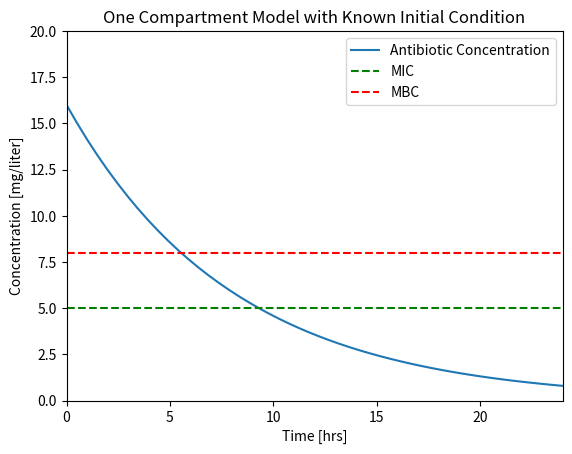
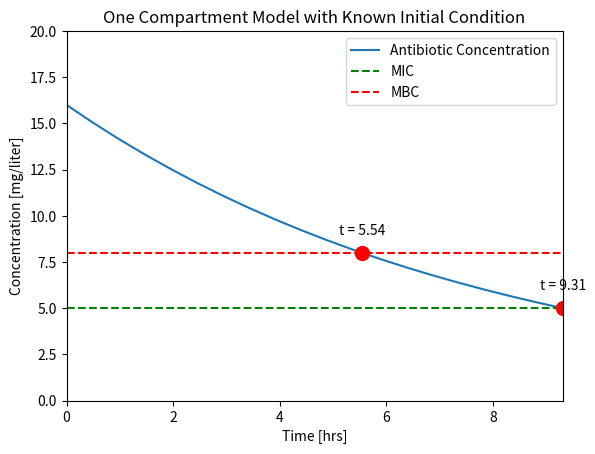
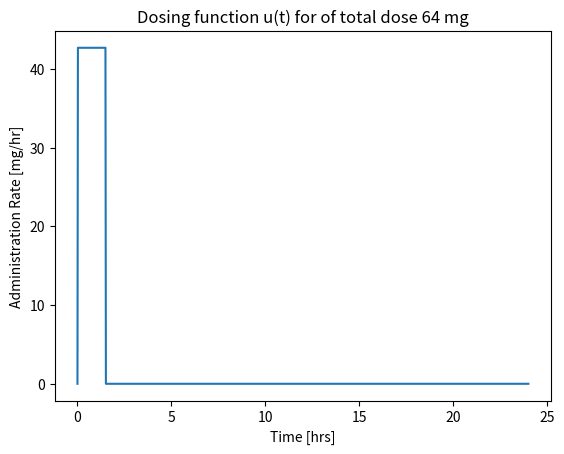
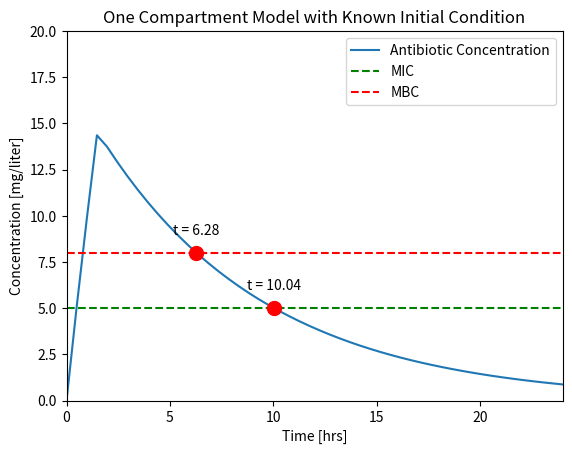
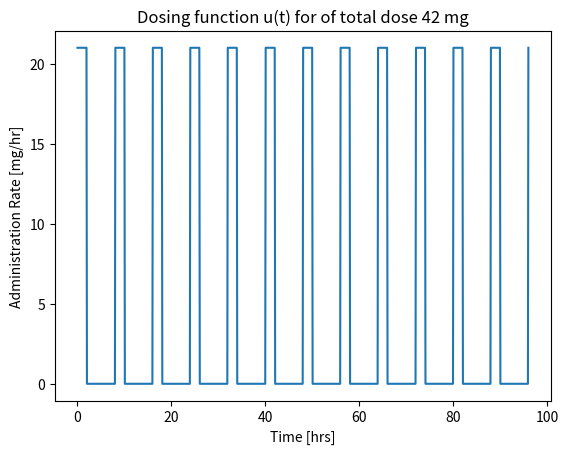
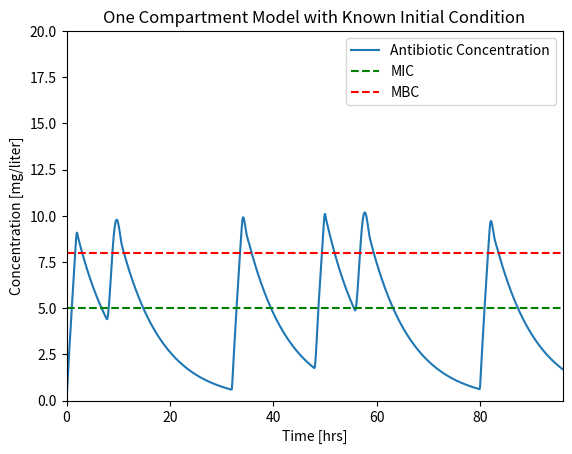
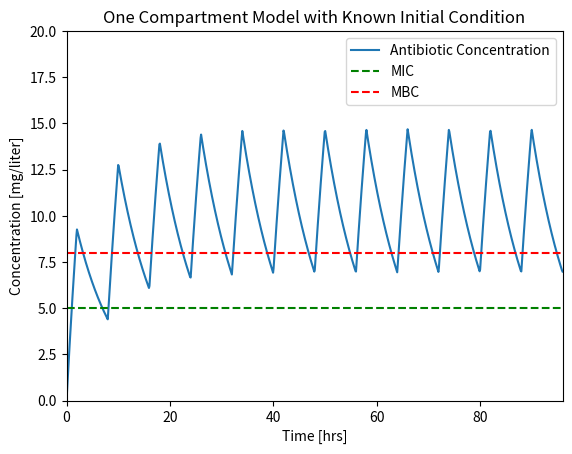
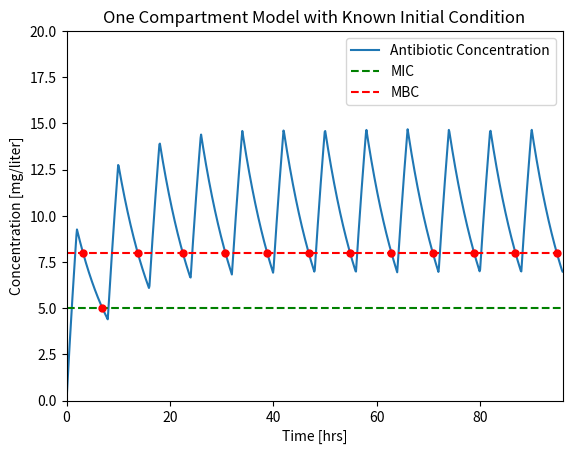

The matplotlib source for these figures, in order:
#!/usr/bin/env python
# coding: utf-8

# # One Compartment Pharmacokinetics
# 
# **Pharmacokinetics** is a branch of pharmacology that studies the fate of chemical species in living organisms. The diverse range of applications includes administration of drugs and anesthesia in humans. This notebook describes a one compartment model for pharmacokinetics, and shows how the model can be used to determine strategies for the intravenous administration of an antimicrobial drug.

# ## Learning Goals
# 
# The notebook demonstrates use of a single, linear, first-order differential equation in the general form
# 
# $$\frac{dx}{dt} = a x + b u$$
# 
# to describe the dynamic response of a one-compartment model for a pharmacokinetics. The state is the concentration of an antimicrobrial in blood plasma. The input is a rate of intraveneous administration. The demonstrated analysis and simulation coding techniques can be used in a wide range of process applications.

# ## Antimicrobials
# 
# Antimicrobials are compounds that kill or slow the spread of micro-organisms. A large class of antimicrobials is used for disinfecting or sanitizing surfaces external to the body. Here we are considering antimicrobials that can be administered intravenously to treat bacterial infections. Examples include cephalosporins, flouroquinolones, penicillin, and others.
# 
# Let's consider the administration of an antimicrobial to a patient. Let $C(t)$ refers to the concentration of the antibiotic in blood plasma in units of [mg/L or $\mu$g/mL]. There are two concentration levels of interest in the medical use of an antimicrobial:
# 
# * **Minimum Inhibitory Concentration (MIC)** The minimum concentration of the antibiotic that prevents visible growth of a particular microorganism after overnight incubation. This enough to prevent further growth but may not be enought to "kill" the microorganism. ![](https://upload.wikimedia.org/wikipedia/commons/a/a2/Minimum_Inhibitory_Concentration.jpg)
# <br> Image Source: Jenay DeCaussin, CC BY-SA 4.0 <https://creativecommons.org/licenses/by-sa/4.0>, via Wikimedia Commons
# 
# * **Minimum Bactricidal Concentration (MBC)** The lowest concentration of the antimicrobrial that prevents the growth of the microorganism after subculture to antimicrobrial-free media. MBC is generally the concentration needed "kill" the microorganism.
# 
# To treat an infection, it is necessary to achieve $C(t) \geq \text{MBC}$ for a sufficiently long period of time.  Extended exposure to an antimicrobrial at levels below MBC leads to [antimicrobrial resistance](https://www.ncbi.nlm.nih.gov/pmc/articles/PMC4378521/). 
# 

# ## Why Model?
# 
# In research and development, a **mathematical model forms a testable hypothesis** of one's understanding of a system. The model can guide the design of experiments to validate or falsify the assumptions incorporated in the model.  
# 
# In the context of control systems, a **model can answer operating questions**. In pharmacokinetic applications, the operational questions include:
# 
# * How do we find values for the model parameters?
# * How long will it take to clear the antimicrobial from the body?
# * What rate of antimicrobial addition is required to achieve the minimum bactricidal concentration?
# * If doses are administered periodically, how large should each dose be, and how frequently should the doses be administered?
# 
# Questions like these can be answered through regression to experimental data, simulation, and analysis. We'll explore several of these techniques below.
# 
# 1. Steady state analysis
# 1. Typical simulations
#     * How does a system respond following an initial condition on the state?
#     * How does the system respond to time-varying inputs?
#     * When do important events occur?
# 1. Alternative model formulations
#     * State space model
#     * Gain and time constant model

# ## One-Compartment Pharmacokinetic Model
# 
# A one-compartment pharmacokinetic model assumes the antimicrobial is distributed in a single compartment of the body with constant plasma volume $V$. The plasma blood volume $V$ can be estimated as follows. First estimate the total blood volume (TBV) in liters where
# 
# $$
# \begin{align*}
# \text{TBV} = v \times W
# \end{align*}
# $$
# 
# where $W$ is the patient's weight in kg, and v = 0.065 liters for females, v = 0.070 liters for males. Then
# 
# $$
# \begin{align*}
# V =  \text{TBV}\times (1 - \text{Hct})
# \end{align*}
# $$
# 
# where $\text{Hct}$ is the patient's measured hematocrit, which is the volume fraction of blood that is comprised of red blood cells. Typical hematocrit levels are 36% to 48% for females, 41% to 50% for males. 
# 
# The plasma is assumed to be sufficiently well mixed that the drug is uniformly distributed with concentration $C(t)$. The drug enters the plasma by injection at rate $u(t)$ meaasured in mg/hour or similar units. The drug leaves the body as a component of the plasma where $Q$ is the constant plasma clearance rate.
# 
# ![](./figures/PK-one-compartment.png)
# 
# A generic mass balance for a single species is given by
# 
# $$\fbox{Rate of Accumulation} = \fbox{Inflow} - \fbox{Outflow} + \fbox{Production by reaction} - \fbox{Consumption by reaction}$$
# 
# Assuming the drug is neither produced or consumed by reaction in the body, this generic mass balance can be translated to differential equation
# 
# $$\begin{align*}
# \underbrace{\fbox{Rate of Accumulation}}_{V \frac{dC}{dt}} & = \underbrace{\fbox{Inflow}}_{u(t)} - \underbrace{\fbox{Outflow}}_{Q C(t)} + \underbrace{\fbox{Production by reaction}}_0 - \underbrace{\fbox{Consumption by reaction}}_0
# \end{align*}$$
# 
# Summarizing,
# 
# $$V \frac{dC}{dt} = u(t) - Q C(t)$$
# 
# This model is characterized by two parameters, the plasma volume $V$ and the clearance rate $Q$.

# ## A Sample Problem Statement 
# 
# Assume the minimum inhibitory concentration (MIC) of a microorganism to a antimicrobial is 5 mg/liter, and the minimum bactricidal concentration (MBC) is 8 mg/liter. Assume the plasma volume $V$ is 4 liters with a clearance rate $Q$ of 0.5 liters/hour. 
# 
# An initial intravenous antimicrobial dose of 64 mg in a plasma volume of 4 liters gives an initial plasma concentration $C_{initial}$ of 16 mg/liter.  
# 
# * How long will the concentration $C(t)$ stay above MBC?  
# * How long with will $C(t)$ stay above MIC?

# ## Simulation from a Known Initial Condition

# ### Solution Strategy
# 
# The questions raised in the problem statement can be answered through simulation. Given the model parameters in the problem statement, the task is to simulate the response and determine when certain events are encountered.
# 
# We could solve this two different ways:
# 
# 1. Analytical solution. This is a linear first-order differential equation with constant coefficients with a known analytical solution. The questions above can be answered from the closed-form solution.
# 
# 2. Numerical solution. The are many computational alternatives for solving systems of one or more differential equations. In this case there is the extra consideration of finding when certain events take place. As will be shown below, [integrate.solve_ivp](https://docs.scipy.org/doc/scipy/reference/generated/scipy.integrate.solve_ivp.html) from the [SciPy](https://scipy.org/) library is well suited to these tasks.
# 
# Below we will develop a numerical solution step-by-step, then consolidate these steps into a single cell that can be extended to more complex applications.

# ### Step 1. Import libraries
# 
# For this first simulation we compute the response of the one compartment model due starting with an initial condition $C_{initial}$, and assuming input $u(t) = 0$. We will use the [`solve_ivp`](https://docs.scipy.org/doc/scipy/reference/generated/scipy.integrate.solve_ivp.html) function for solving differential equations from the `scipy.integrate` library. We will save plots to subdirectories for later reference.
# 
# The first steps to a solution are:
# 
# 1. Import the `numpy` library for basic mathematical functions.
# 2. Import the `matplotlib.pyplot` library for plotting.
# 3. Import ``solve_ivp` from the `scipy.integraate` library
# 4. Import `os` for functions needed to save plots to subdirectories.

# In[1]:


import numpy as np
import matplotlib.pyplot as plt
from scipy.integrate import solve_ivp
import os


# ### Step 2. Enter Parameter Values

# In[2]:


V = 4           # liters
Q = 0.5         # liters/hour
MIC = 5         # mg/liter
MBC = 8         # mg/liter

C_initial = 16  # mg/liter


# ### Step 3. Write the differential equation in standard form
# 
# The most commonly used solvers for systems of differential equations require a function evaluating the right hand sides of the differential equations when written in a standard form
# 
# $$\frac{dC}{dt} = \frac{1}{V}u(t) - \frac{Q}{V}C$$
# 
# Here we write this as a composition of two functions. The first function returns values of the input $u(t)$ for a specified point in time. The second returns values of the right hand side as a function of time and state.

# In[3]:


def u(t):
    return 0

def deriv(t, C):
    return u(t)/V - (Q/V)*C


# ### Step 4. Solution
# 
# The problem statement seeks information about specific events. The Python function [scipy.integrate.solve_ivp](https://docs.scipy.org/doc/scipy/reference/generated/scipy.integrate.solve_ivp.html) provides a means of tracking events, such as the crossing a value treshhold. Here we will use this capability to find precise answers to when the concentration falls below the MBC and MIC levels.

# In[4]:


# specify time span and evaluation points
t_span = [0, 24]
t_eval = np.linspace(0, 24)

# initial conditions
IC = [C_initial]

# compute solution
soln = solve_ivp(deriv, t_span, IC, t_eval=t_eval)

# display solution
print(soln)


# ### Step 5. Visualization
# 
# We wish to determine when the plasma concentration $C(t)$ falls below the MIC and MBC thresholds. We can get an estimate by examing a plot of these concentrations as a function of time. The following code cell presents a function to create a plot from the `soln` object ajd saves the plot to a file for later comparison.

# In[5]:


def plotConcentration(soln):
    fig, ax = plt.subplots(1, 1)
    ax.plot(soln.t, soln.y[0])
    ax.set_xlim(0, max(soln.t))
    ax.plot(ax.get_xlim(), [MIC, MIC], 'g--', ax.get_xlim(), [MBC, MBC], 'r--')
    ax.set_ylim(0, 20)
    ax.legend(['Antibiotic Concentration','MIC','MBC'])
    ax.set_xlabel('Time [hrs]')
    ax.set_ylabel('Concentration [mg/liter]')
    ax.set_title('One Compartment Model with Known Initial Condition');
    return ax
    
plotConcentration(soln)

# save solution to a file for reuse in documents and reports
os.makedirs("figures", exist_ok=True)
plt.savefig('./figures/Pharmaockinetics1.png')


# ## Finding Events in a Simulation
# 
# At this point we have a complete simulation. But we  don't yet have a numerical answer to the question of when the concentration of the antimicrobial in the blood plasma falls below the MIC and MBC threshold values.
# 
# Locating events is a common task for simulation studies. Events might include
# 
# * a variable falling below a threshold value,
# * a variable increasing above a threshold value,
# * a variable crossing a threshold value, regardless of direction,
# * reaching a local maximum or minimum value,
# * crossing an upper alarm threshold in a positive going direction,
# * crossing a lower alarm threshold in a negative going direction,
# * a simulation of two objects coming into contact.
# 
# An **event** refers to conditions on the state of a system that may be satisfied at discrete points in time. More than one event can be specified for a system. The simulation task is compute and report the time at which the specified events occur, and possibly to interrupt the simulation to take some action.
# 
# The problem statement for the pharamcokinetics describeds two events of interest:
# 
# * An event that occurs when the value of $C(t)$ is equal to threshold value of MBC and falling. We will call this event `cross_mcb`.
# * An event we will call `cross_mic` occurs when the value of $C(t)$ is equal to threshold value MIC and falling. The simulation is finished when this event occurs.
# 
# `solve_ivp` provides a [technique for specifying events](https://docs.scipy.org/doc/scipy/reference/generated/scipy.integrate.solve_ivp.html). Events are specified in two steps. First a Python `def` command defines a function that returns a value of zero when variables take the value corresponding to the event. Next, additional properties are assigned to function to add further specifications to the event.
# 
# The `cross_mbc` event occurs when (1) the value of $C(t)$ is equal to MBC and (2) crossing the MBC threshold in a negative going direction. Here's how to translate these conditions into Python code for use by `solve_ivp`.

# In[6]:


def cross_mbc(t, y):
    """Return zero when y[0] is equal to MBC."""
    return y[0] - MBC

# specify the event occurs when the value of cross_mbc is in a negative going direction
cross_mbc.direction = -1


# The `cross_mic` event is defined analogously to `cross_mbc`, but with an additional specification that terminates the simulation when the event occurs.

# In[7]:


def cross_mic(t, y):
    """Return zero when y[0] is equal to MIC."""
    return y[0] - MIC

cross_mic.direction = -1
cross_mic.terminal = True


# The simulation is created by packing all of the event objects into a list and passing that list to `solve_ivp` as an argument named `events`. 

# In[8]:


# specify time span and evaluation points
t_span = [0, 24]
t_eval = np.linspace(0, 24)

# initial conditions
IC = [C_initial]

# specify a list of events
events = [cross_mbc, cross_mic]

# compute solution
soln = solve_ivp(deriv, t_span, IC, events=events, t_eval=t_eval)

# display solution
print(soln)


# The solution object now constaints lists named `t_events` and `y_events`. Each list contains one array for each event object. Each of those arrays contain the time and values of every occurance of the corresponding event object. 

# In[9]:


ax = plotConcentration(soln)

t_mbc = soln.t_events[0]
C_mbc = soln.y_events[0]
ax.plot(t_mbc, C_mbc, 'r.', ms=20)
ax.text(t_mbc, C_mbc + 1, f"t = {t_mbc[0]:.2f}", ha="center")

t_mic = soln.t_events[1]
C_mic = soln.y_events[1]
ax.plot(t_mic, C_mic, 'r.', ms=20)
ax.text(t_mic, C_mic + 1, f"t = {t_mic[0]:.2f}", ha="center")


# ## Simulation using a Time-Dependent Input

# Let's compare the results we saved earlier to a typical experimental result {cite}`Levison:2009ww`.
# 
# | | |
# | :-: | :-: |
# |![](./figures/Pharmaockinetics1.png)|![](figures/nihms-475924-f0001.jpg)|
# 
# We see that that the assumption of a fixed initial condition is questionable. Can we fix this?

# For the next simulation we will assume the dosing takes place over a short period of time $\delta t$. To obtain a total dose $U_{dose}$ in a time period $\delta t$, the mass flow rate rate must be
# 
# $$u(t) = 
# \begin{cases}
# U/ \delta t \qquad \mbox{for } 0 \leq t \leq \delta t \\
# 0 \qquad \mbox{for } t \geq \delta t
# \end{cases}
# $$
# 
# To match results with the prior calculations, we note  a total dose of $U_{dose} = V \times C(0)$ = 64 mg will be injected at a rate $U_{dose}/dt$ over the specified time period $dt$.
# 
# Before doing a simulation, we will write a Python function for $u(t)$. 

# In[10]:


# parameter values
dt = 1.5         # length hours
Udose = 64       # mg

# function defintion
def u(t):
    if t <= 0:
        return 0
    elif t <= dt:
        return Udose/dt
    else:
        return 0


# This code cell demonstrates the use of a list comprehension to apply a function to each value in a list.

# In[11]:


# visualization
t = np.linspace(0, 24, 1000)              # create a list of time steps

fig, ax = plt.subplots(1, 1)
ax.plot(t, [u(tau) for tau in t])
ax.set_xlabel('Time [hrs]')
ax.set_ylabel('Administration Rate [mg/hr]')
ax.set_title('Dosing function u(t) for of total dose {0} mg'.format(Udose))


# For this simulation we add both `cross_mbc` and `cross_mic` events, but without specifying termination.

# In[12]:


# specify time span and evaluation points
t_span = [0, 24]
t_eval = np.linspace(0, 24, 50)

# initial conditions
C_initial = 0
IC = [C_initial]

# events
def cross_mbc(t, y):
    return y[0] - MBC
cross_mbc.direction = -1

def cross_mic(t, y):
    return y[0] - MIC
cross_mic.direction = -1

events = [cross_mbc, cross_mic]

# compute solution
soln = solve_ivp(deriv, t_span, IC, events=events, t_eval=t_eval)

# display solution
ax = plotConcentration(soln)

t_mbc = soln.t_events[0]
C_mbc = soln.y_events[0]
ax.plot(t_mbc, C_mbc, 'r.', ms=20)
ax.text(t_mbc, C_mbc + 1, f"t = {t_mbc[0]:.2f}", ha="center")

t_mic = soln.t_events[1]
C_mic = soln.y_events[1]
ax.plot(t_mic, C_mic, 'r.', ms=20)
ax.text(t_mic, C_mic + 1, f"t = {t_mic[0]:.2f}", ha="center")

os.makedirs("figures", exist_ok=True)
plt.savefig('./figures/Pharmaockinetics2.png')


# Let's compare our results to a [typical experimental result](https://www.ncbi.nlm.nih.gov/pmc/articles/PMC3675903/pdf/nihms-475924.pdf) {cite}`Levison:2009ww`.
# 
# | | |
# | :-: | :-: |
# |![](./figures/Pharmaockinetics2.png)|![](./figures/nihms-475924-f0001.jpg)|
# 
# While it isn't perfect, this is a closer facsimile of actual physiological response.

# ## Periodic Dosing
# 
# ### Problem Statement
# 
# The minimum inhibitory concentration (MIC) of a particular organism to an antibiotic is 5 mg/liter, the minimum bactricidal concentration (MBC) is 8 mg/liter. Assume the plasma volume $V$ is 4 liters with a clearance rate $Q$ of 0.5 liters/hour. 
# 
# Design an antibiotic therapy to keep the plasma concentration above the MIC level for a period of 96 hours. 

# ### Solution
# 
# We consider the case of repetitive dosing where a new dose is administered every $t_{dose}$ hours. A simple Python "trick" for this calculation is the `%` operator which returns the remainder following division. This is a useful tool whenever you need to functions that repeat in time.

# In[13]:


# parameter values
dt = 2           # length of administration for a single dose
tdose = 8        # time between doses
Udose = 42       # mg

# function defintion 
def u(t):
    return Udose/dt if t % tdose <= dt else 0


# In[14]:


# visualization
t = np.linspace(0, 96, 1000)              # create a list of time steps

fig, ax = plt.subplots(1, 1)
ax.plot(t, [u(tau) for tau in t])
ax.set_xlabel('Time [hrs]')
ax.set_ylabel('Administration Rate [mg/hr]')
ax.set_title('Dosing function u(t) for of total dose {0} mg'.format(Udose))


# The dosing function $u(t)$ is now applied to the simulation of drug concentration in the blood plasma. A fourth argument is added to `odeint(deriv, Cinitial, t, tcrit=t)` indicating that special care must be used for every time step. This is needed in order to get a high fidelity simulation that accounts for the rapidly varying values of $u(t)$.

# In[15]:


# specify time span and evaluation points
t_span = [0, 96]
t_eval = np.linspace(0, 96, 1000)

# initial conditions
C_initial = 0
IC = [C_initial]

# compute solution
soln = solve_ivp(deriv, t_span, IC, t_eval=t_eval)

# display solution
plotConcentration(soln)
os.makedirs("figures", exist_ok=True)
plt.savefig('./figures/Pharmaockinetics3.png')

print(soln.t_events)


# This looks like a unevem. The problem here is that the solver is using time steps larger than the dosing interval and missing important changes in the input. 
# 
# The fix is to specify the `max_step` option for the solver. `max_step` sets the maximum step size for the solver. As a rule of thumb, your simulations should always specify a `max_step` shorter than the minimum feature in the input sequence. In this case we specify a `max_step` of 0.1 hr which is short enough to not miss detail in $u(t)$.

# In[16]:


# specify time span and evaluation points
t_span = [0, 96]
t_eval = np.linspace(0, 96, 1000)

# initial conditions
C_initial = 0
IC = [C_initial]

# compute solution
soln = solve_ivp(deriv, t_span, IC, t_eval=t_eval, max_step=0.1)

# display solution
plotConcentration(soln)
os.makedirs("figures", exist_ok=True)
plt.savefig('./figures/Pharmaockinetics4.png')

print(soln.t_events)


# In[17]:


import numpy as np
import matplotlib.pyplot as plt
from scipy.integrate import solve_ivp
import os

# parameter values
V = 4           # liters
Q = 0.5         # liters/hour
MIC = 5         # mg/liter
MBC = 8         # mg/liter
C_initial = 0   # mg/liter

# differential equation
def deriv(t, C):
    return u(t)/V - (Q/V)*C

# input parameter values
dt = 2           # length of administration for a single dose
tdose = 8        # time between doses
Udose = 42       # mg
def u(t):
    return Udose/dt if t % tdose <= dt else 0

# events
def cross_mbc(t, y):
    return y[0] - MBC
cross_mbc.direction = -1

def cross_mic(t, y):
    return y[0] - MIC
cross_mic.direction = -1

events = [cross_mbc, cross_mic]

# specify time span and evaluation points
t_span = [0, 96]
t_eval = np.linspace(0, 96, 1000)

# initial conditions
C_initial = 0
IC = [C_initial]

# compute solution
soln = solve_ivp(deriv, t_span, IC, events=events, t_eval=t_eval, max_step=0.1)

# display solution
ax = plotConcentration(soln)
for j, event in enumerate(events):
    for k, t in enumerate(soln.t_events[j]):
        ax.plot(t, soln.y_events[j][k][0], 'r.', ms=10)
    
os.makedirs("figures", exist_ok=True)
plt.savefig('./figures/Pharmaockinetics5.png')

